Run: headless pygame with SDL's dummy video driver; simulated clock (each Clock.tick advances the game by its frame time, no real sleeping); random seed 0; keys injected as events and as key.get_pressed() state; mouse plan: one left click at the window centre at the start of phase 2, then a move to the lower-right quarter at the start of phase 3.
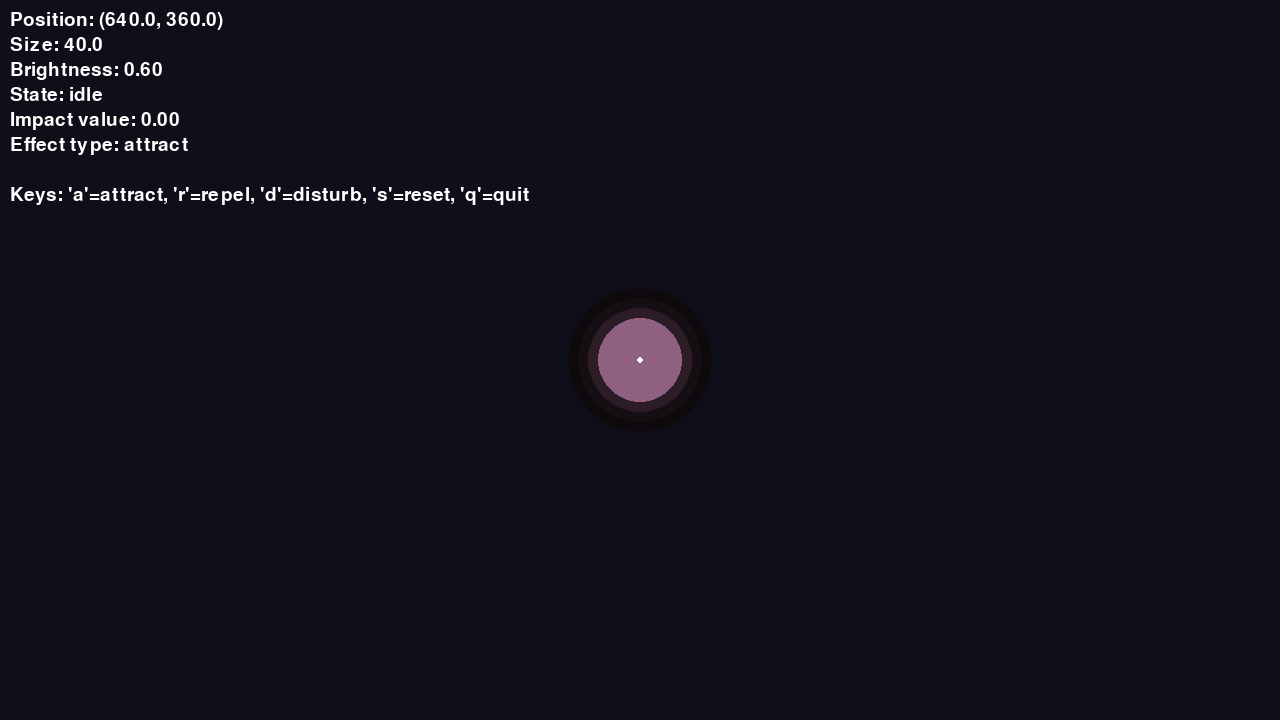
Frame 1 of 4 · flips 1–60 · no input
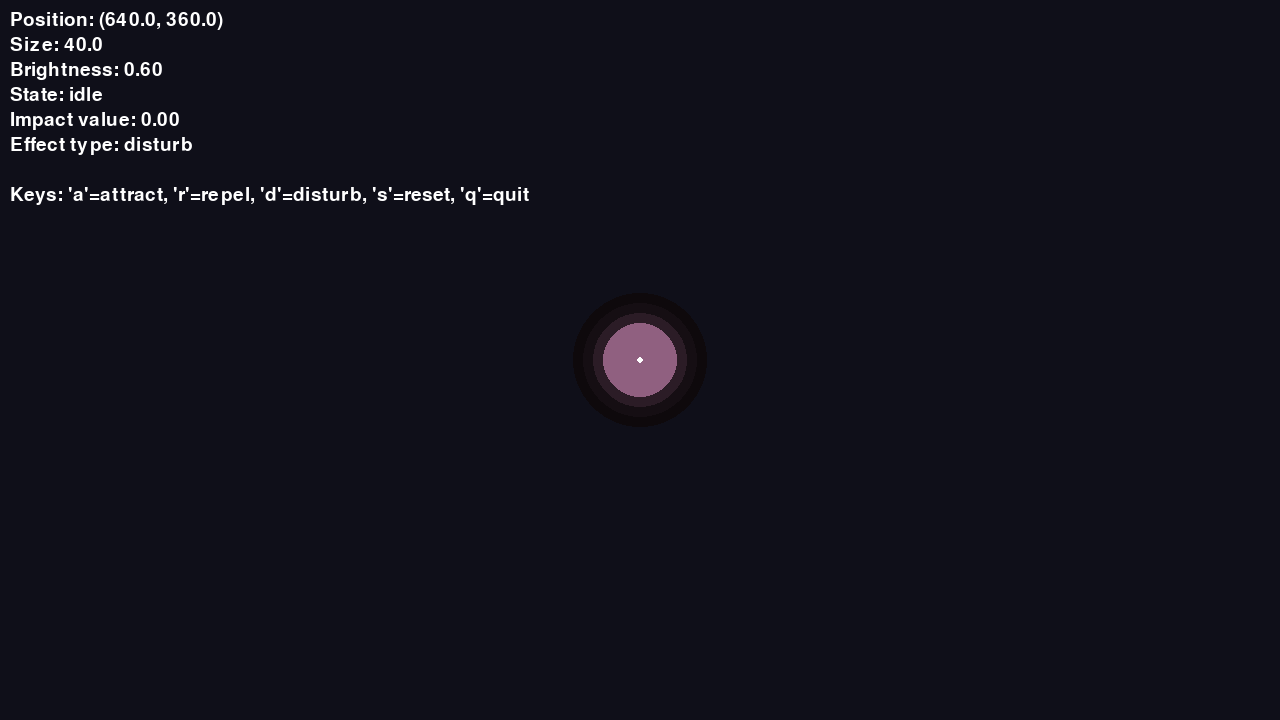
Frame 2 of 4 · flips 61–180 · clicked the window centre · tapped SPACE, RETURN · held RIGHT (→), D
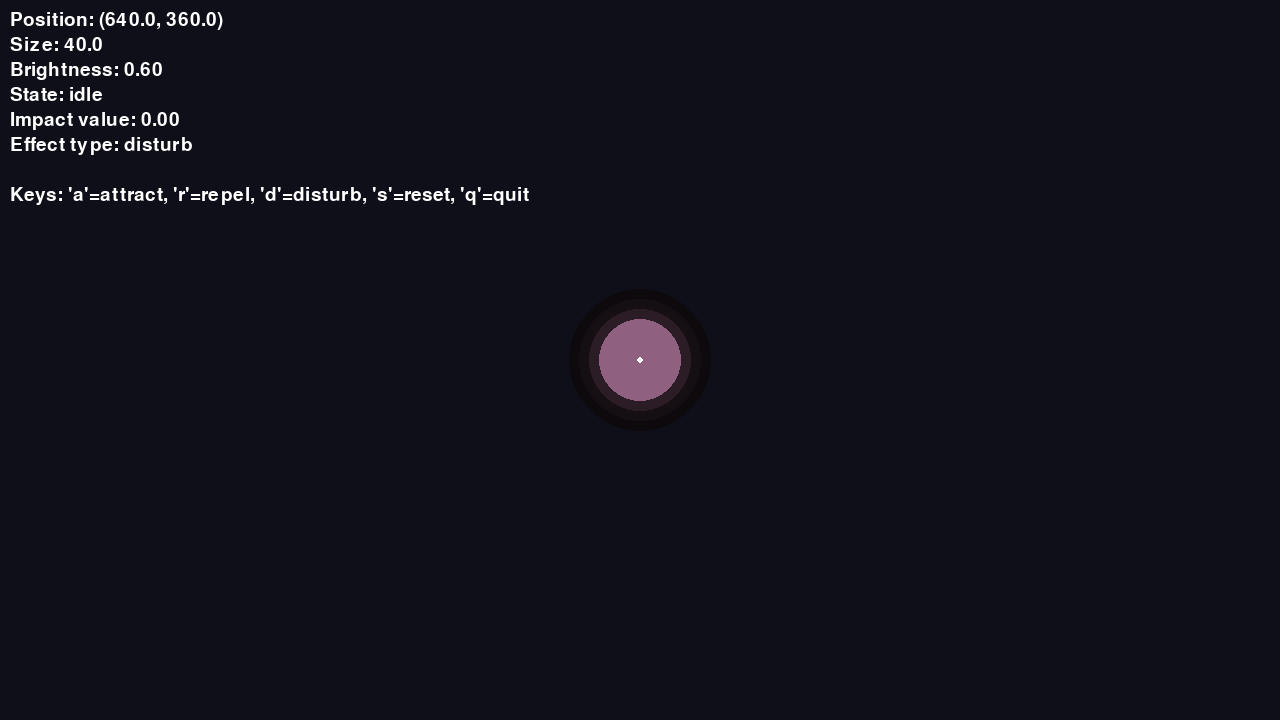
Frame 3 of 4 · flips 181–300 · moved the mouse to the lower-right quarter · held DOWN (↓), S
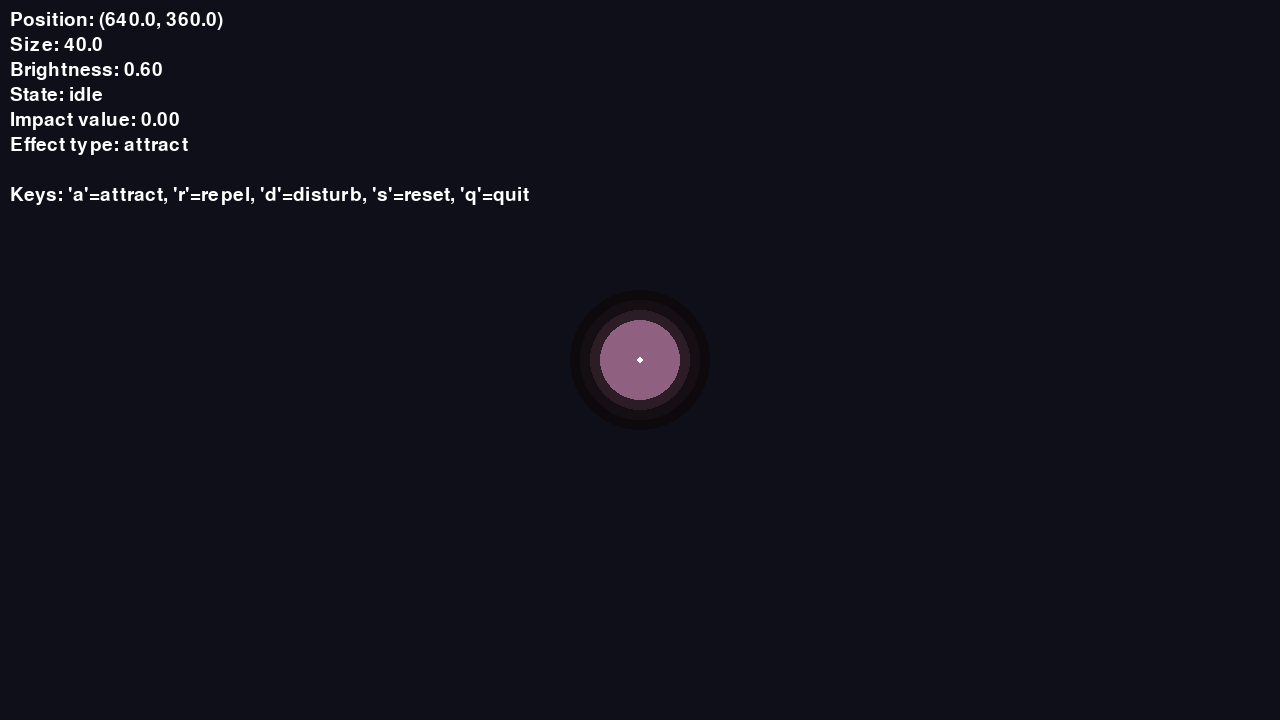
Frame 4 of 4 · flips 301–420 · held LEFT (←), A, UP (↑), W

The pygame program that drew these frames:

"""
目标对象模块

创建一个抽象对象
代表受到行为影响的另一个存在

可直接运行测试：python target_object.py
"""

import pygame
import math
import random
from typing import Tuple, Dict, List


class InternalParticle:
    """
    内部粒子
    
    构成目标对象形态的小粒子
    让对象看起来有机、有生命
    """
    
    def __init__(self, angle: float, distance: float):
        """
        初始化内部粒子
        
        Args:
            angle: 相对中心的角度
            distance: 相对中心的距离
        """
        self.base_angle = angle
        self.base_distance = distance
        
        # 当前状态
        self.angle = angle
        self.distance = distance
        
        # 动态参数
        self.oscillation_offset = random.uniform(0, 2 * math.pi)
        self.oscillation_speed = random.uniform(0.02, 0.05)
        
        # 大小
        self.size = random.uniform(2, 4)
        
    def update(self, impact_intensity: float = 0.0):
        """
        更新粒子位置
        
        Args:
            impact_intensity: 受到影响的强度 (0.0 - 1.0)
        """
        # 振荡运动
        self.oscillation_offset += self.oscillation_speed
        
        # 角度和距离的微小变化
        angle_variation = math.sin(self.oscillation_offset) * 0.1
        distance_variation = math.sin(self.oscillation_offset * 2) * 3
        
        # 受影响时的额外变化
        if impact_intensity > 0:
            angle_variation += random.uniform(-0.2, 0.2) * impact_intensity
            distance_variation += random.uniform(-5, 5) * impact_intensity
        
        self.angle = self.base_angle + angle_variation
        self.distance = self.base_distance + distance_variation
        
    def get_position(self, center_x: float, center_y: float) -> Tuple[float, float]:
        """
        计算粒子实际位置
        
        Args:
            center_x, center_y: 中心位置
            
        Returns:
            (x, y) 粒子位置
        """
        x = center_x + math.cos(self.angle) * self.distance
        y = center_y + math.sin(self.angle) * self.distance
        return (x, y)


class TargetObject:
    """
    目标对象类
    
    一个抽象的、有机的存在
    受到痕迹的影响而产生变化
    
    属性：
    - position: 位置
    - size: 大小
    - brightness: 亮度
    - state: 状态 (idle, impacted, recovering)
    """
    
    def __init__(self, x: float = 640, y: float = 360):
        """
        初始化目标对象
        
        Args:
            x, y: 初始位置（默认屏幕中心）
        """
        # 基本属性
        self.position = {'x': x, 'y': y}
        self.size = 40.0          # 基础大小
        self.brightness = 0.6     # 亮度 (0.0 - 1.0)
        self.state = 'idle'       # 状态
        
        # 物理属性
        self.vx = 0.0             # 速度 x
        self.vy = 0.0             # 速度 y
        self.target_x = x         # 目标位置 x
        self.target_y = y         # 目标位置 y
        
        # 影响相关
        self.impact_value = 0.0   # 当前影响值
        self.impact_decay = 0.02  # 影响衰减速度
        
        # 视觉参数
        self.pulse_phase = 0      # 脉动相位
        self.base_color = (180, 120, 160)  # 基础颜色（淡紫色）
        
        # 内部粒子（构成有机形态）
        self.internal_particles: List[InternalParticle] = []
        self._create_internal_particles()
        
        # 外部粒子（受影响时产生）
        self.external_particles: List[Dict] = []
        
    def _create_internal_particles(self):
        """创建内部粒子结构"""
        num_particles = 25
        
        for i in range(num_particles):
            angle = (i / num_particles) * 2 * math.pi
            distance = random.uniform(15, 35)
            
            particle = InternalParticle(angle, distance)
            self.internal_particles.append(particle)
    
    def receive_impact(self, value: float, 
                       source_position: Dict = None,
                       impact_type: str = 'attract'):
        """
        接受痕迹影响
        
        Args:
            value: 影响强度 (0.0 - 1.0)
            source_position: 痕迹来源位置 {'x': float, 'y': float}
            impact_type: 影响类型 ('attract', 'repel', 'disturb')
        """
        self.impact_value = min(1.0, max(0.0, value))
        self.state = 'impacted'
        
        # 根据来源位置计算影响方向
        if source_position is not None:
            dx = source_position['x'] - self.position['x']
            dy = source_position['y'] - self.position['y']
            distance = math.sqrt(dx ** 2 + dy ** 2)
            
            if distance > 0:
                # 影响力随距离衰减
                force = value * 30 / (distance + 50)
                
                # 标准化方向
                nx = dx / distance
                ny = dy / distance
                
                if impact_type == 'attract':
                    # 吸引：向来源移动
                    self.vx += nx * force
                    self.vy += ny * force
                elif impact_type == 'repel':
                    # 排斥：远离来源
                    self.vx -= nx * force
                    self.vy -= ny * force
                else:
                    # 扰动：随机方向
                    self.vx += random.uniform(-force, force)
                    self.vy += random.uniform(-force, force)
        
        # 产生外部粒子（视觉反馈）
        self._spawn_external_particles(int(value * 10))
        
        # 大小和亮度受影响
        self.size += value * 5
        self.brightness = min(1.0, self.brightness + value * 0.3)
        
        print(f"目标对象受影响: value={value:.2f}, type={impact_type}, state={self.state}")
        
    def _spawn_external_particles(self, count: int):
        """
        产生外部粒子（受影响时的视觉效果）
        
        Args:
            count: 粒子数量
        """
        for _ in range(count):
            angle = random.uniform(0, 2 * math.pi)
            speed = random.uniform(1, 3)
            
            particle = {
                'x': self.position['x'],
                'y': self.position['y'],
                'vx': math.cos(angle) * speed,
                'vy': math.sin(angle) * speed,
                'lifetime': random.randint(20, 40),
                'age': 0,
                'size': random.uniform(2, 4),
                'color': (
                    random.randint(150, 200),
                    random.randint(100, 150),
                    random.randint(180, 230)
                )
            }
            self.external_particles.append(particle)
    
    def update(self):
        """更新目标对象状态"""
        # 更新脉动相位
        self.pulse_phase += 0.03
        
        # 应用速度
        self.position['x'] += self.vx
        self.position['y'] += self.vy
        
        # 速度衰减
        self.vx *= 0.92
        self.vy *= 0.92
        
        # 边界软约束
        width, height = 1280, 720
        margin = 80
        
        if self.position['x'] < margin:
            self.vx += 0.5
        elif self.position['x'] > width - margin:
            self.vx -= 0.5
            
        if self.position['y'] < margin:
            self.vy += 0.5
        elif self.position['y'] > height - margin:
            self.vy -= 0.5
        
        # 影响值衰减
        if self.impact_value > 0:
            self.impact_value -= self.impact_decay
            
            if self.impact_value <= 0:
                self.impact_value = 0
                self.state = 'recovering'
        
        # 恢复状态
        if self.state == 'recovering':
            # 大小和亮度逐渐恢复
            self.size = max(40.0, self.size - 0.5)
            self.brightness = max(0.6, self.brightness - 0.01)
            
            if self.size <= 40.0 and self.brightness <= 0.6:
                self.state = 'idle'
        
        # 更新内部粒子
        for particle in self.internal_particles:
            particle.update(self.impact_value)
        
        # 更新外部粒子
        for particle in self.external_particles:
            particle['x'] += particle['vx']
            particle['y'] += particle['vy']
            particle['vx'] *= 0.95
            particle['vy'] *= 0.95
            particle['age'] += 1
        
        # 移除死亡的外部粒子
        self.external_particles = [
            p for p in self.external_particles 
            if p['age'] < p['lifetime']
        ]
    
    def get_current_size(self) -> float:
        """
        获取当前大小（包含脉动效果）
        
        Returns:
            当前大小
        """
        # 脉动效果
        pulse = math.sin(self.pulse_phase) * 3
        
        # 影响效果
        impact_effect = self.impact_value * 8
        
        return self.size + pulse + impact_effect
    
    def get_current_color(self) -> Tuple[int, int, int]:
        """
        获取当前颜色（根据状态变化）
        
        Returns:
            RGB 颜色值
        """
        # 根据状态调整颜色
        if self.state == 'impacted':
            # 受影响时：更亮、更蓝
            r = int(self.base_color[0] * 0.7 + 60 * self.brightness)
            g = int(self.base_color[1] * 0.7 + 100 * self.brightness)
            b = int(self.base_color[2] * 0.5 + 150 * self.brightness)
        elif self.state == 'recovering':
            # 恢复时：淡紫色
            r = int(self.base_color[0] * self.brightness)
            g = int(self.base_color[1] * self.brightness)
            b = int(self.base_color[2] * self.brightness)
        else:
            # 静止时：暗淡
            r = int(self.base_color[0] * 0.8)
            g = int(self.base_color[1] * 0.8)
            b = int(self.base_color[2] * 0.8)
        
        return (min(255, r), min(255, g), min(255, b))
    
    def get_position_tuple(self) -> Tuple[int, int]:
        """获取位置元组"""
        return (int(self.position['x']), int(self.position['y']))
    
    def reset_position(self, x: float = 640, y: float = 360):
        """
        重置位置
        
        Args:
            x, y: 新位置（默认屏幕中心）
        """
        self.position['x'] = x
        self.position['y'] = y
        self.vx = 0.0
        self.vy = 0.0
        self.state = 'idle'
        self.impact_value = 0.0
        self.size = 40.0
        self.brightness = 0.6
    
    def draw(self, screen: pygame.Surface):
        """
        绘制目标对象
        
        Args:
            screen: Pygame 屏幕表面
        """
        x = int(self.position['x'])
        y = int(self.position['y'])
        
        color = self.get_current_color()
        size = self.get_current_size()
        
        # 绘制发光效果（多层）
        for i in range(3, 0, -1):
            glow_radius = size + i * 10
            glow_intensity = 0.3 / i
            glow_color = tuple(int(c * glow_intensity) for c in color)
            pygame.draw.circle(screen, glow_color, (x, y), int(glow_radius))
        
        # 绘制外部粒子
        for particle in self.external_particles:
            alpha = 1.0 - (particle['age'] / particle['lifetime'])
            p_size = max(1, int(particle['size'] * alpha))
            p_color = tuple(int(c * (0.4 + 0.6 * alpha)) for c in particle['color'])
            pygame.draw.circle(
                screen, p_color,
                (int(particle['x']), int(particle['y'])),
                p_size
            )
        
        # 绘制内部粒子
        for internal_p in self.internal_particles:
            px, py = internal_p.get_position(self.position['x'], self.position['y'])
            
            # 内部粒子颜色（比主体亮）
            p_color = tuple(min(255, c + 50) for c in color)
            pygame.draw.circle(screen, p_color, (int(px), int(py)), int(internal_p.size))
        
        # 绘制主体
        pygame.draw.circle(screen, color, (x, y), int(size))
        
        # 绘制中心点（白色核心）
        core_size = max(3, int(5 * self.brightness))
        pygame.draw.circle(screen, (255, 255, 255), (x, y), core_size)
        
        # 状态指示（外轮廓）
        if self.state != 'idle':
            outline_size = size + 8
            pygame.draw.circle(screen, color, (x, y), int(outline_size), 2)


def main():
    """
    测试函数：测试目标对象
    
    操作：
    - 'a' 吸引效果
    - 'r' 排斥效果
    - 'd' 扰动效果
    - 's' 重置位置
    - 'q' 退出
    - 鼠标点击在点击位置产生效果
    """
    pygame.init()
    screen = pygame.display.set_mode((1280, 720))
    pygame.display.set_caption("Target Object Test - 抽象存在")
    clock = pygame.time.Clock()
    pygame.font.init()
    font = pygame.font.Font(None, 28)
    
    target = TargetObject()
    
    print("=" * 50)
    print("目标对象测试 - 抽象存在")
    print("=" * 50)
    print("'a' - 吸引效果")
    print("'r' - 排斥效果")
    print("'d' - 扰动效果")
    print("'s' - 重置位置")
    print("鼠标点击 - 在点击位置产生效果")
    print("'q' - 退出")
    print("=" * 50)
    
    impact_type = "attract"
    
    running = True
    while running:
        for event in pygame.event.get():
            if event.type == pygame.QUIT:
                running = False
            elif event.type == pygame.KEYDOWN:
                if event.key == pygame.K_q:
                    running = False
                elif event.key == pygame.K_a:
                    impact_type = "attract"
                    print("选择: 吸引效果")
                elif event.key == pygame.K_r:
                    impact_type = "repel"
                    print("选择: 排斥效果")
                elif event.key == pygame.K_d:
                    impact_type = "disturb"
                    print("选择: 扰动效果")
                elif event.key == pygame.K_s:
                    target.reset_position()
                    print("位置已重置")
            elif event.type == pygame.MOUSEBUTTONDOWN:
                # 在点击位置产生效果
                mx, my = event.pos
                source = {'x': mx, 'y': my}
                target.receive_impact(0.8, source, impact_type)
        
        # 更新目标对象
        target.update()
        
        # 渲染
        screen.fill((15, 15, 25))  # 深色背景
        
        # 绘制目标对象
        target.draw(screen)
        
        # 显示信息
        info_lines = [
            f"Position: ({target.position['x']:.1f}, {target.position['y']:.1f})",
            f"Size: {target.size:.1f}",
            f"Brightness: {target.brightness:.2f}",
            f"State: {target.state}",
            f"Impact value: {target.impact_value:.2f}",
            f"Effect type: {impact_type}",
            "",
            "Keys: 'a'=attract, 'r'=repel, 'd'=disturb, 's'=reset, 'q'=quit"
        ]
        
        y_offset = 10
        for line in info_lines:
            text_surface = font.render(line, True, (255, 255, 255))
            screen.blit(text_surface, (10, y_offset))
            y_offset += 25
        
        pygame.display.flip()
        clock.tick(60)
    
    pygame.quit()
    print("测试结束")


if __name__ == "__main__":
    main()
